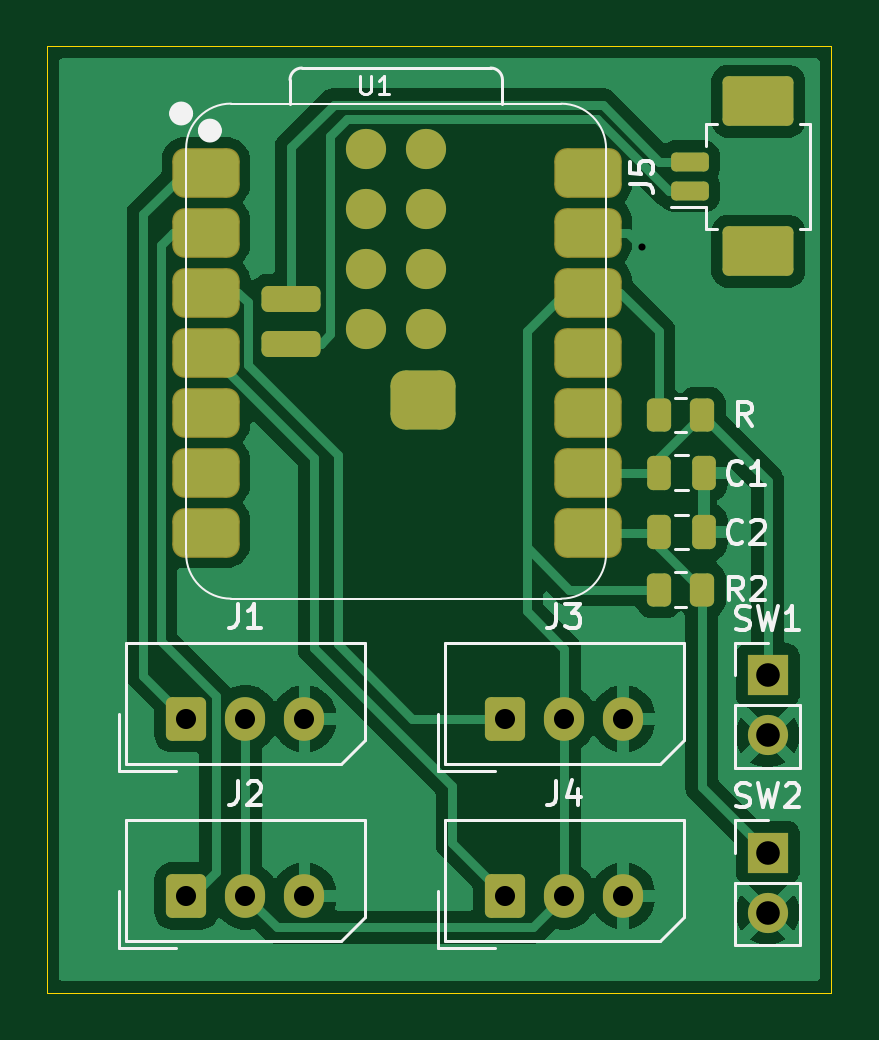
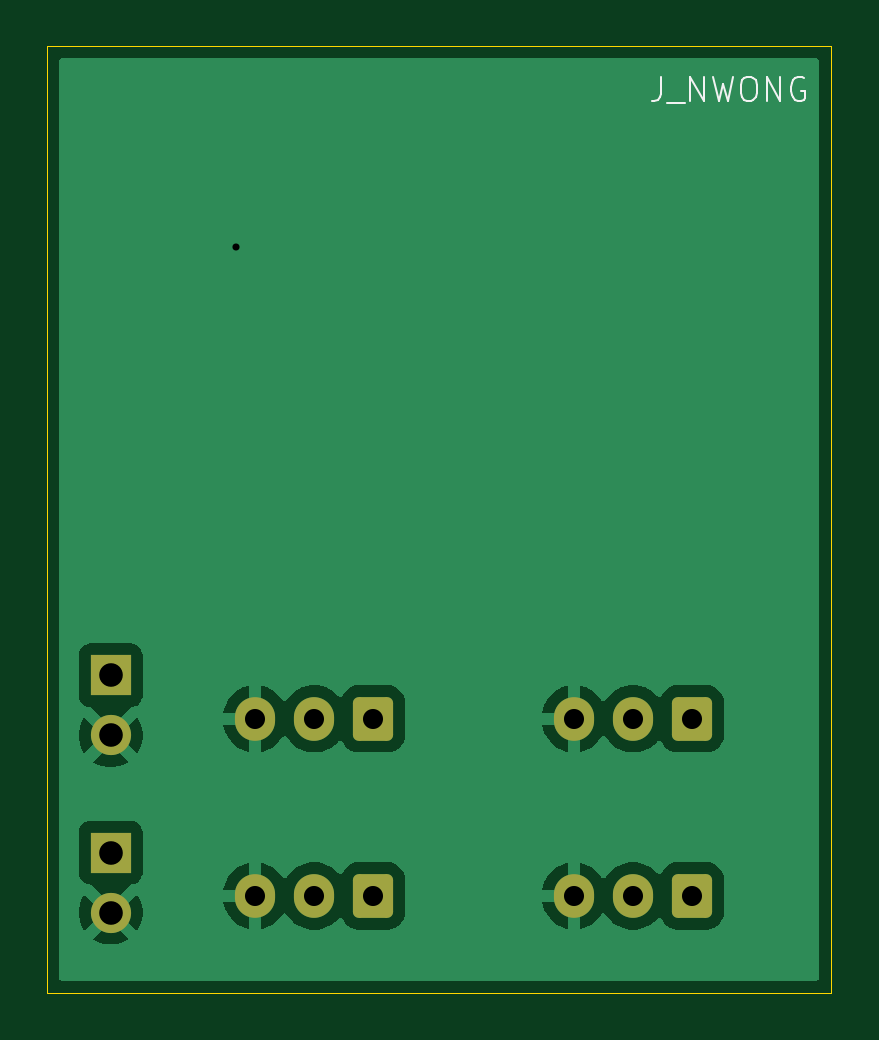
Circuit board: 11 layer files. Board 33.2 x 40.0 mm.
- bottom_copper: EMG-B_Cu.gbr (26042 bytes)
- bottom_mask: EMG-B_Mask.gbr (1758 bytes)
- paste: EMG-B_Paste.gbr (448 bytes)
- bottom_silk: EMG-B_Silkscreen.gbr (2873 bytes)
- outline: EMG-Edge_Cuts.gbr (605 bytes)
- top_copper: EMG-F_Cu.gbr (44047 bytes)
- top_mask: EMG-F_Mask.gbr (3586 bytes)
- paste: EMG-F_Paste.gbr (2840 bytes)
- top_silk: EMG-F_Silkscreen.gbr (16282 bytes)
- drill: EMG-NPTH.drl (264 bytes)
- drill: EMG-PTH.drl (703 bytes)

=== bottom_copper: EMG-B_Cu.gbr (26042 bytes, source omitted) ===
=== bottom_mask: EMG-B_Mask.gbr (1758 bytes, source withheld) ===
=== paste: EMG-B_Paste.gbr ===
%TF.GenerationSoftware,KiCad,Pcbnew,10.0.3*%
%TF.CreationDate,2026-09-30T23:19:01+09:00*%
%TF.ProjectId,EMG,454d472e-6b69-4636-9164-5f7063625858,rev?*%
%TF.SameCoordinates,Original*%
%TF.FileFunction,Paste,Bot*%
%TF.FilePolarity,Positive*%
%FSLAX46Y46*%
G04 Gerber Fmt 4.6, Leading zero omitted, Abs format (unit mm)*
G04 Created by KiCad (PCBNEW 10.0.3) date 2026-09-30 23:19:01*
%MOMM*%
%LPD*%
G01*
G04 APERTURE LIST*
G04 APERTURE END LIST*
M02*

=== bottom_silk: EMG-B_Silkscreen.gbr ===
%TF.GenerationSoftware,KiCad,Pcbnew,10.0.3*%
%TF.CreationDate,2026-09-30T23:19:01+09:00*%
%TF.ProjectId,EMG,454d472e-6b69-4636-9164-5f7063625858,rev?*%
%TF.SameCoordinates,Original*%
%TF.FileFunction,Legend,Bot*%
%TF.FilePolarity,Positive*%
%FSLAX46Y46*%
G04 Gerber Fmt 4.6, Leading zero omitted, Abs format (unit mm)*
G04 Created by KiCad (PCBNEW 10.0.3) date 2026-09-30 23:19:01*
%MOMM*%
%LPD*%
G01*
G04 APERTURE LIST*
%ADD10C,0.100000*%
G04 APERTURE END LIST*
D10*
X164895443Y-88495419D02*
X164895443Y-89209704D01*
X164895443Y-89209704D02*
X164943062Y-89352561D01*
X164943062Y-89352561D02*
X165038300Y-89447800D01*
X165038300Y-89447800D02*
X165181157Y-89495419D01*
X165181157Y-89495419D02*
X165276395Y-89495419D01*
X164657348Y-89590657D02*
X163895443Y-89590657D01*
X163657347Y-89495419D02*
X163657347Y-88495419D01*
X163657347Y-88495419D02*
X163085919Y-89495419D01*
X163085919Y-89495419D02*
X163085919Y-88495419D01*
X162704966Y-88495419D02*
X162466871Y-89495419D01*
X162466871Y-89495419D02*
X162276395Y-88781133D01*
X162276395Y-88781133D02*
X162085919Y-89495419D01*
X162085919Y-89495419D02*
X161847824Y-88495419D01*
X161276395Y-88495419D02*
X161085919Y-88495419D01*
X161085919Y-88495419D02*
X160990681Y-88543038D01*
X160990681Y-88543038D02*
X160895443Y-88638276D01*
X160895443Y-88638276D02*
X160847824Y-88828752D01*
X160847824Y-88828752D02*
X160847824Y-89162085D01*
X160847824Y-89162085D02*
X160895443Y-89352561D01*
X160895443Y-89352561D02*
X160990681Y-89447800D01*
X160990681Y-89447800D02*
X161085919Y-89495419D01*
X161085919Y-89495419D02*
X161276395Y-89495419D01*
X161276395Y-89495419D02*
X161371633Y-89447800D01*
X161371633Y-89447800D02*
X161466871Y-89352561D01*
X161466871Y-89352561D02*
X161514490Y-89162085D01*
X161514490Y-89162085D02*
X161514490Y-88828752D01*
X161514490Y-88828752D02*
X161466871Y-88638276D01*
X161466871Y-88638276D02*
X161371633Y-88543038D01*
X161371633Y-88543038D02*
X161276395Y-88495419D01*
X160419252Y-89495419D02*
X160419252Y-88495419D01*
X160419252Y-88495419D02*
X159847824Y-89495419D01*
X159847824Y-89495419D02*
X159847824Y-88495419D01*
X158847824Y-88543038D02*
X158943062Y-88495419D01*
X158943062Y-88495419D02*
X159085919Y-88495419D01*
X159085919Y-88495419D02*
X159228776Y-88543038D01*
X159228776Y-88543038D02*
X159324014Y-88638276D01*
X159324014Y-88638276D02*
X159371633Y-88733514D01*
X159371633Y-88733514D02*
X159419252Y-88923990D01*
X159419252Y-88923990D02*
X159419252Y-89066847D01*
X159419252Y-89066847D02*
X159371633Y-89257323D01*
X159371633Y-89257323D02*
X159324014Y-89352561D01*
X159324014Y-89352561D02*
X159228776Y-89447800D01*
X159228776Y-89447800D02*
X159085919Y-89495419D01*
X159085919Y-89495419D02*
X158990681Y-89495419D01*
X158990681Y-89495419D02*
X158847824Y-89447800D01*
X158847824Y-89447800D02*
X158800205Y-89400180D01*
X158800205Y-89400180D02*
X158800205Y-89066847D01*
X158800205Y-89066847D02*
X158990681Y-89066847D01*
M02*

=== outline: EMG-Edge_Cuts.gbr ===
%TF.GenerationSoftware,KiCad,Pcbnew,10.0.3*%
%TF.CreationDate,2026-09-30T23:19:01+09:00*%
%TF.ProjectId,EMG,454d472e-6b69-4636-9164-5f7063625858,rev?*%
%TF.SameCoordinates,Original*%
%TF.FileFunction,Profile,NP*%
%FSLAX46Y46*%
G04 Gerber Fmt 4.6, Leading zero omitted, Abs format (unit mm)*
G04 Created by KiCad (PCBNEW 10.0.3) date 2026-09-30 23:19:01*
%MOMM*%
%LPD*%
G01*
G04 APERTURE LIST*
%TA.AperFunction,Profile*%
%ADD10C,0.050000*%
%TD*%
G04 APERTURE END LIST*
D10*
X157700000Y-87200000D02*
X190900000Y-87200000D01*
X190900000Y-127250000D01*
X157700000Y-127250000D01*
X157700000Y-87200000D01*
M02*

=== top_copper: EMG-F_Cu.gbr (44047 bytes, source omitted) ===
=== top_mask: EMG-F_Mask.gbr (3586 bytes, source withheld) ===
=== paste: EMG-F_Paste.gbr (2840 bytes, source withheld) ===
=== top_silk: EMG-F_Silkscreen.gbr (16282 bytes, source omitted) ===
=== drill: EMG-NPTH.drl ===
M48
; DRILL file KiCad 10.0.3 date 2026-09-30T23:19:07
; FORMAT={-:-/ absolute / metric / decimal}
; #@! TF.CreationDate,2026-09-30T23:19:07+09:00
; #@! TF.GenerationSoftware,Kicad,Pcbnew,10.0.3
; #@! TF.FileFunction,NonPlated,1,2,NPTH
FMAT,2
METRIC
%
G90
G05
M30

=== drill: EMG-PTH.drl ===
M48
; DRILL file KiCad 10.0.3 date 2026-09-30T23:19:07
; FORMAT={-:-/ absolute / metric / decimal}
; #@! TF.CreationDate,2026-09-30T23:19:07+09:00
; #@! TF.GenerationSoftware,Kicad,Pcbnew,10.0.3
; #@! TF.FileFunction,Plated,1,2,PTH
FMAT,2
METRIC
; #@! TA.AperFunction,Plated,PTH,ViaDrill
T1C0.300
; #@! TA.AperFunction,Plated,PTH,ComponentDrill
T2C0.850
; #@! TA.AperFunction,Plated,PTH,ComponentDrill
T3C1.000
%
G90
G05
T1
X182.9Y-95.7
T2
X163.59Y-115.66
X163.59Y-123.16
X166.09Y-115.66
X166.09Y-123.16
X168.59Y-115.66
X168.59Y-123.16
X177.09Y-115.66
X177.09Y-123.16
X179.59Y-115.66
X179.59Y-123.16
X182.09Y-115.66
X182.09Y-123.16
T3
X188.2Y-113.825
X188.2Y-116.365
X188.2Y-121.325
X188.2Y-123.865
M30
